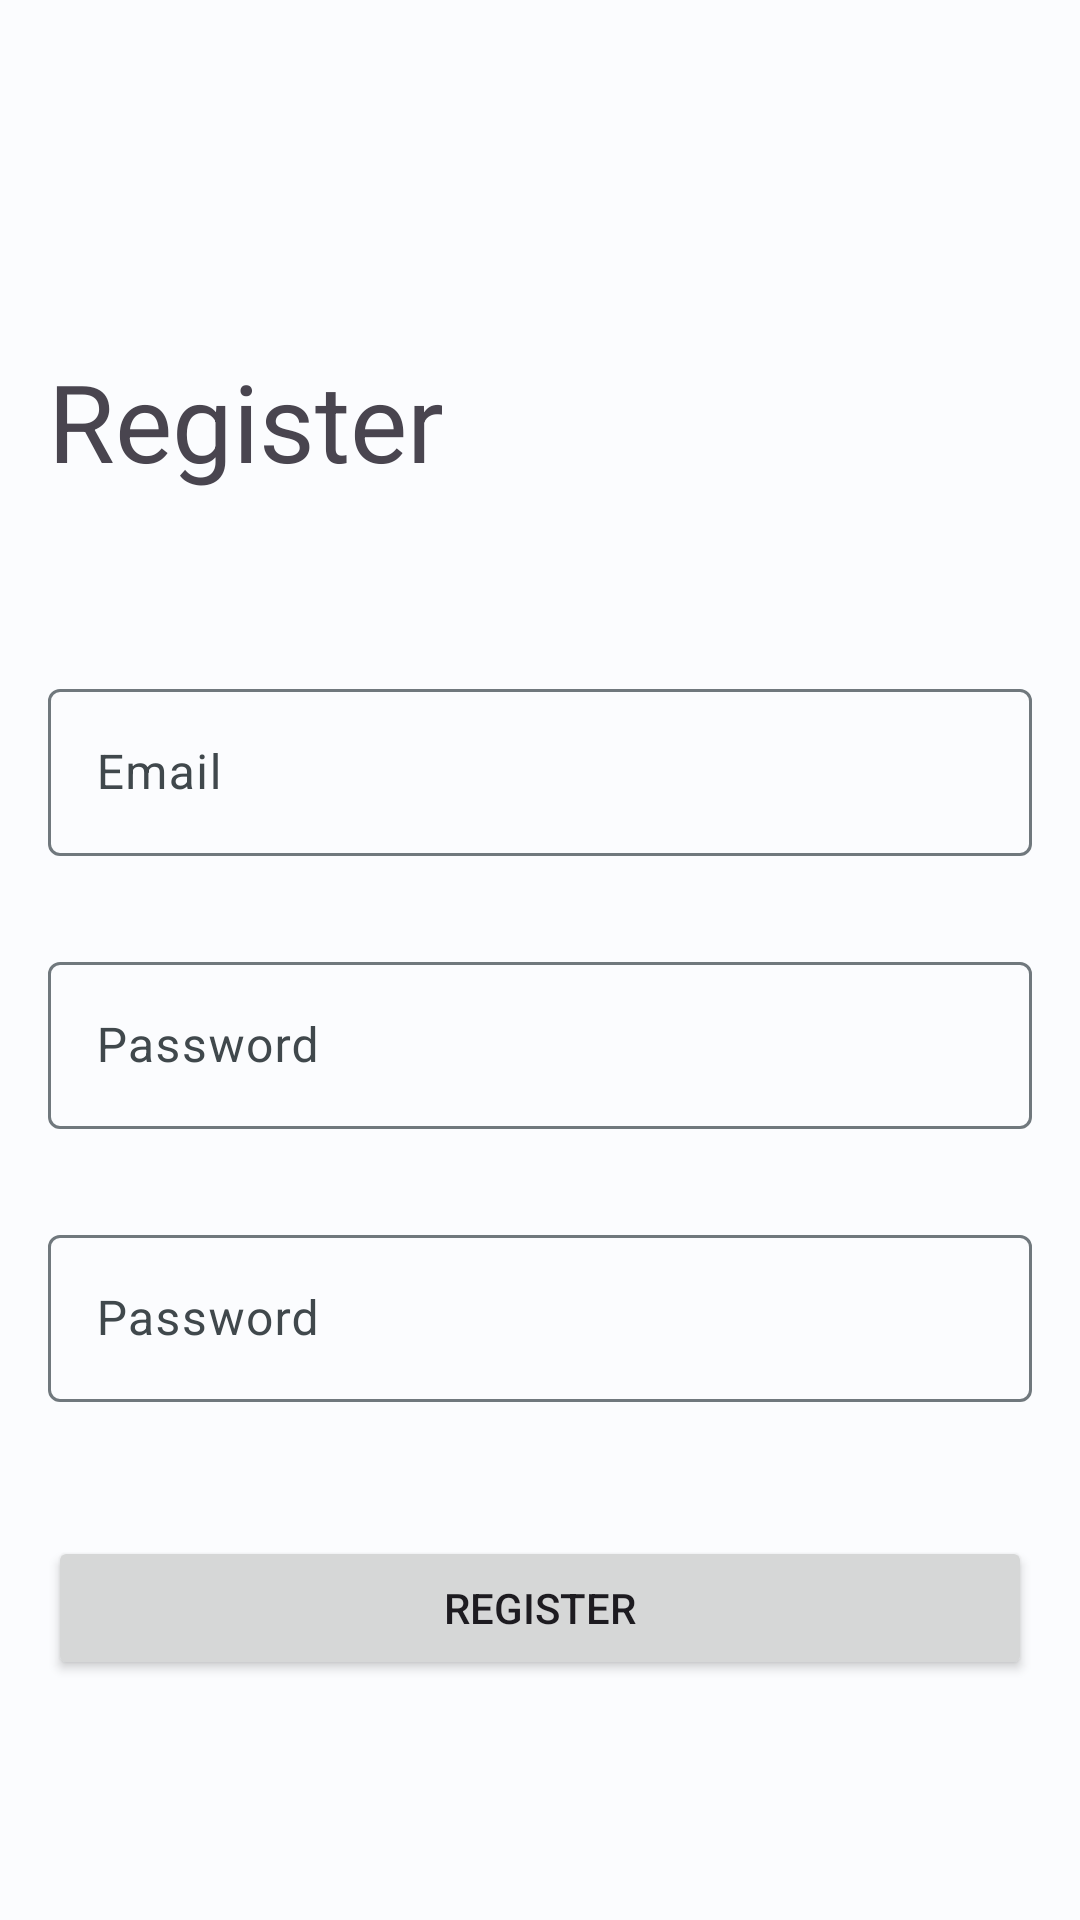

Write the Android layout XML for this screen, with the resource values it uses.
<!-- AndroidManifest.xml: application theme Theme.Recipes -->
<!-- res/layout/fragment_registration.xml -->
<?xml version="1.0" encoding="utf-8"?>
<androidx.constraintlayout.widget.ConstraintLayout xmlns:android="http://schemas.android.com/apk/res/android"
    xmlns:tools="http://schemas.android.com/tools"
    android:layout_width="match_parent"
    android:layout_height="match_parent"
    android:paddingBottom="@dimen/fragment_vertical_margin"
    android:paddingLeft="@dimen/fragment_horizontal_margin"
    android:paddingRight="@dimen/fragment_horizontal_margin"
    xmlns:app="http://schemas.android.com/apk/res-auto"
    tools:context=".ui.RegistrationFragment">

    <include
        android:id="@+id/toolbar"
        android:layout_marginStart="-16dp"
        android:layout_marginEnd="-16dp"
        android:layout_width="match_parent"
        android:layout_height="wrap_content"
        layout="@layout/toolbar_back"/>

    <TextView
        android:id="@+id/registerTextView"
        android:layout_width="match_parent"
        android:layout_height="wrap_content"
        app:layout_constraintTop_toTopOf="parent"
        app:layout_constraintStart_toStartOf="parent"
        app:layout_constraintEnd_toEndOf="parent"
        android:layout_marginTop="116dp"
        android:textSize="36sp"
        android:text="@string/register_text"
        />


    <com.google.android.material.textfield.TextInputLayout
        android:id="@+id/emailRegEditText"
        android:layout_width="match_parent"
        android:layout_height="wrap_content"
        android:layout_marginTop="60dp"
        style="@style/Widget.Material3.TextInputLayout.OutlinedBox"
        app:layout_constraintTop_toBottomOf="@+id/registerTextView"
        app:layout_constraintEnd_toEndOf="parent"
        app:layout_constraintStart_toStartOf="parent"
        android:hint="@string/prompt_email"
        >

        <com.google.android.material.textfield.TextInputEditText
            android:id="@+id/emailEditText"
            android:layout_width="match_parent"
            android:layout_height="wrap_content"
            android:inputType="textEmailAddress"
            android:selectAllOnFocus="true"
            />

    </com.google.android.material.textfield.TextInputLayout>

    <com.google.android.material.textfield.TextInputLayout
        android:id="@+id/passwordRegInputLayout"
        android:layout_width="match_parent"
        android:layout_height="wrap_content"
        android:layout_marginTop="30dp"
        style="@style/Widget.Material3.TextInputLayout.OutlinedBox"
        android:hint="@string/prompt_password"
        android:selectAllOnFocus="true"
        app:layout_constraintEnd_toEndOf="parent"
        app:layout_constraintStart_toStartOf="parent"
        app:layout_constraintTop_toBottomOf="@+id/emailRegEditText"
        >

        <com.google.android.material.textfield.TextInputEditText
            android:id="@+id/passwordRegEditText"
            android:layout_width="match_parent"
            android:layout_height="wrap_content"
            android:imeOptions="actionDone"
            android:inputType="textPassword"
            />

    </com.google.android.material.textfield.TextInputLayout>

    <com.google.android.material.textfield.TextInputLayout
        android:id="@+id/repeatPasswordRegInputLayout"
        android:layout_width="match_parent"
        android:layout_height="wrap_content"
        android:layout_marginTop="30dp"
        style="@style/Widget.Material3.TextInputLayout.OutlinedBox"
        android:hint="@string/prompt_password"
        android:selectAllOnFocus="true"
        app:layout_constraintEnd_toEndOf="parent"
        app:layout_constraintStart_toStartOf="parent"
        app:layout_constraintTop_toBottomOf="@+id/passwordRegInputLayout"
        >

        <com.google.android.material.textfield.TextInputEditText
            android:id="@+id/repeatPasswordRegEditText"
            android:layout_width="match_parent"
            android:layout_height="wrap_content"
            android:imeOptions="actionDone"
            android:inputType="textPassword"
            />

    </com.google.android.material.textfield.TextInputLayout>


    <Button
        android:id="@+id/registerButton"
        android:layout_width="match_parent"
        android:layout_height="wrap_content"
        android:layout_gravity="start"
        android:layout_marginTop="16dp"
        android:layout_marginBottom="64dp"
        android:text="@string/register_text"
        app:layout_constraintBottom_toBottomOf="parent"
        app:layout_constraintEnd_toEndOf="parent"
        app:layout_constraintStart_toStartOf="parent"
        />

</androidx.constraintlayout.widget.ConstraintLayout>
<!-- res/layout/toolbar_back.xml (included above) -->
<?xml version="1.0" encoding="utf-8"?>
<androidx.constraintlayout.widget.ConstraintLayout xmlns:android="http://schemas.android.com/apk/res/android"
    android:layout_width="match_parent"
    android:layout_height="match_parent"
    xmlns:app="http://schemas.android.com/apk/res-auto">

        <androidx.appcompat.widget.Toolbar
            android:id="@+id/centeredToolbar"
            android:layout_width="match_parent"
            android:layout_height="wrap_content"
            android:minHeight="?android:attr/actionBarSize"
            app:layout_constraintTop_toTopOf="parent"
            app:layout_constraintStart_toStartOf="parent"
            app:layout_constraintEnd_toEndOf="parent"
            >

            <LinearLayout
                android:layout_width="match_parent"
                android:layout_height="match_parent"
                android:layout_gravity="center"
                android:layout_marginEnd="20dp"
                >
                <ImageView
                    android:id="@+id/backButton"
                    android:layout_width="wrap_content"
                    android:layout_height="wrap_content"
                    android:src="@drawable/baseline_arrow_back_24"
                    />
            </LinearLayout>

        </androidx.appcompat.widget.Toolbar>

</androidx.constraintlayout.widget.ConstraintLayout>
<!-- resources referenced by this layout -->
<resources>
  <dimen name="fragment_horizontal_margin">16dp</dimen>
  <dimen name="fragment_vertical_margin">16dp</dimen>
  <string name="prompt_email">Email</string>
  <string name="prompt_password">Password</string>
  <string name="register_text">Register</string>
  <color name="md_theme_light_primary">#006782</color>
  <color name="md_theme_light_onPrimary">#FFFFFF</color>
  <color name="md_theme_light_primaryContainer">#BBE9FF</color>
  <color name="md_theme_light_onPrimaryContainer">#001F29</color>
  <color name="md_theme_light_secondary">#646100</color>
  <color name="md_theme_light_onSecondary">#FFFFFF</color>
  <color name="md_theme_light_secondaryContainer">#ECE76D</color>
  <color name="md_theme_light_onSecondaryContainer">#1E1D00</color>
  <color name="md_theme_light_tertiary">#006782</color>
  <color name="md_theme_light_onTertiary">#FFFFFF</color>
  <color name="md_theme_light_tertiaryContainer">#BBE9FF</color>
  <color name="md_theme_light_onTertiaryContainer">#001F29</color>
  <color name="md_theme_light_error">#9B4055</color>
  <color name="md_theme_light_errorContainer">#FFD9DE</color>
  <color name="md_theme_light_onError">#FFFFFF</color>
  <color name="md_theme_light_onErrorContainer">#3F0015</color>
  <color name="md_theme_light_background">#FBFCFE</color>
  <color name="md_theme_light_onBackground">#191C1E</color>
  <color name="md_theme_light_outline">#70787D</color>
  <color name="md_theme_light_inverseOnSurface">#EFF1F3</color>
  <color name="md_theme_light_inverseSurface">#2E3132</color>
  <color name="md_theme_light_surface">#F8F9FB</color>
  <color name="md_theme_light_onSurface">#191C1E</color>
  <color name="md_theme_light_surfaceVariant">#DCE4E8</color>
  <color name="md_theme_light_onSurfaceVariant">#40484C</color>
  <color name="md_theme_light_inversePrimary">#60D4FE</color>
</resources>
